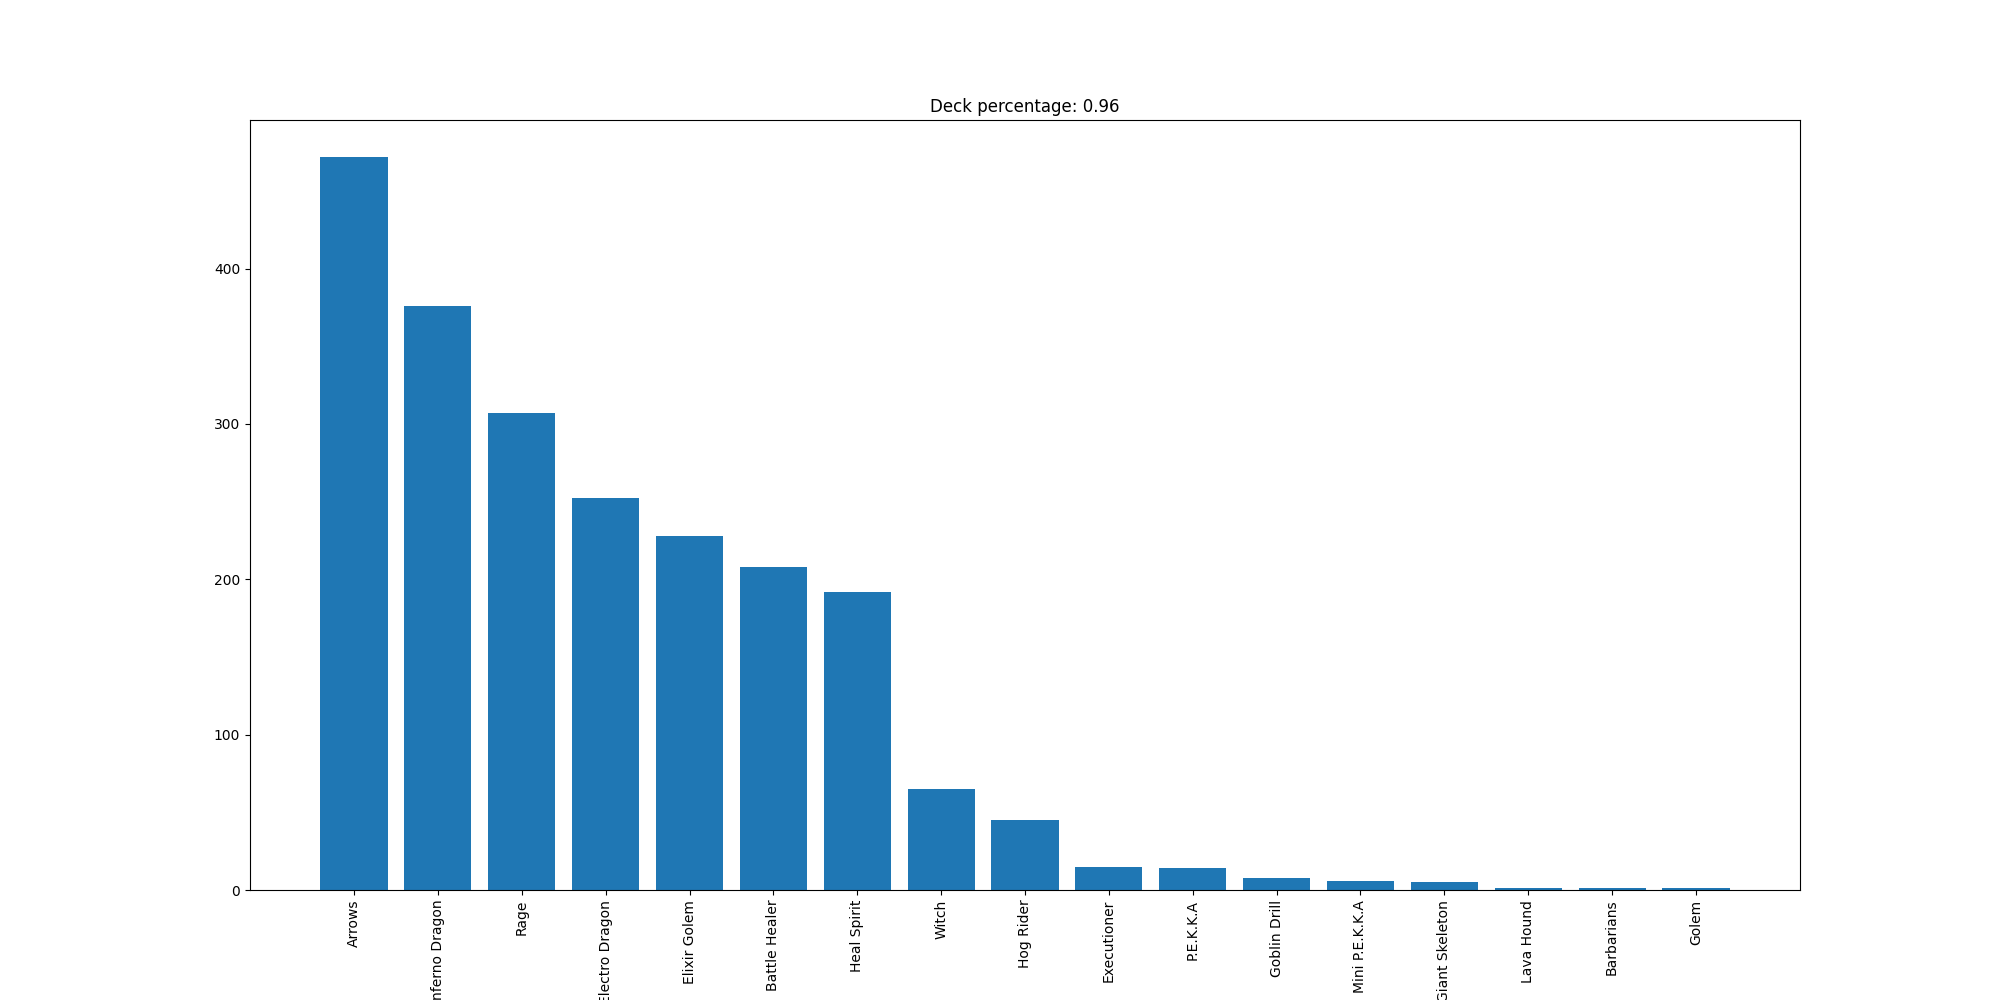

The data file committed next to this chart (first rows):
Arrows, 472
Inferno Dragon, 376
Rage, 307
Electro Dragon, 252
Elixir Golem, 228
Battle Healer, 208
Heal Spirit, 192
Witch, 65
Hog Rider, 45
Executioner, 15
P.E.K.K.A, 14
Goblin Drill, 8
Mini P.E.K.K.A, 6
Giant Skeleton, 5
Lava Hound, 1
Barbarians, 1
Golem, 1
